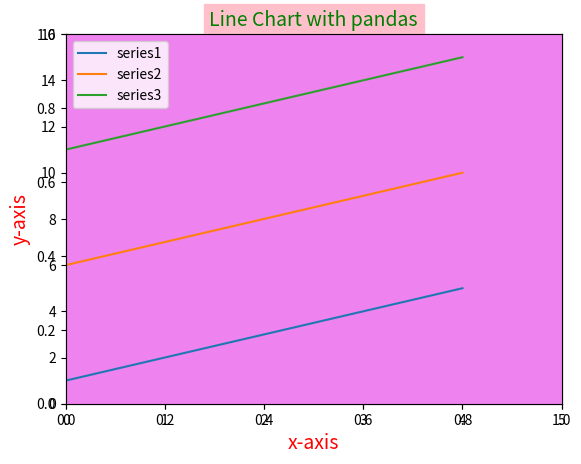

Source code (Python):
# line chart with pandas
import matplotlib.pyplot as plt
import pandas as pd
import numpy as np
data = {'series1':[1,2,3,4,5],'series2':[6,7,8,9,10],'series3':[11,12,13,14,15]}
plt.xlabel("x-axis",fontsize=14,color='red')
plt.ylabel("y-axis",fontsize=14,color='red')
plt.title("Line Chart with pandas",fontsize=14,color='green',backgroundcolor='pink')
# how to set background color
ax=plt.axes()
ax.set_facecolor("violet")
df = pd.DataFrame(data)
x = np.arange(5)
plt.axis([0,5,0,16])
plt.plot(x,df)
plt.legend(data,loc=2)
plt.show()